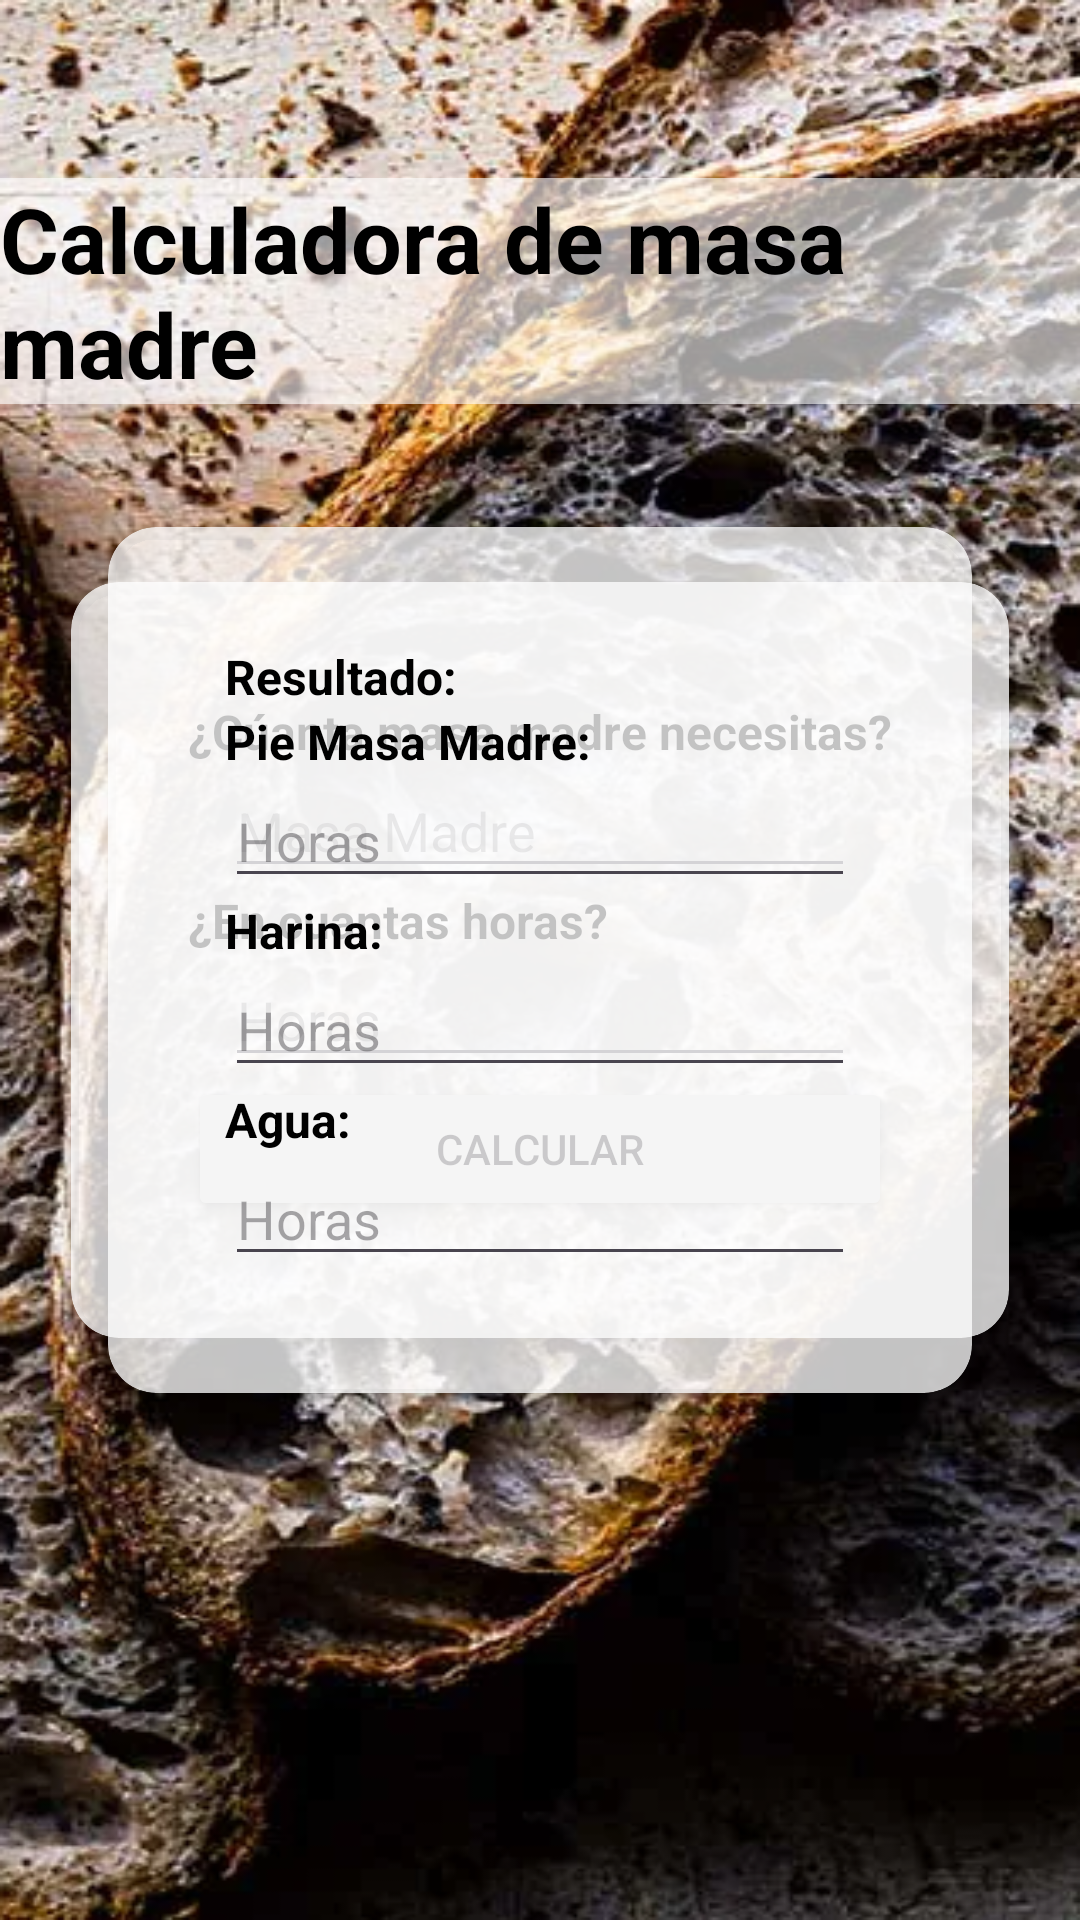

Here is an Android app screen rendered from its layout file. Give the layout XML and the strings, colors and styles it references.
<!-- AndroidManifest.xml: application theme Theme.HomeBakery -->
<!-- res/layout/fragment_tercer.xml -->
<?xml version="1.0" encoding="utf-8"?>
<androidx.constraintlayout.widget.ConstraintLayout xmlns:android="http://schemas.android.com/apk/res/android"
    xmlns:app="http://schemas.android.com/apk/res-auto"
    xmlns:tools="http://schemas.android.com/tools"
    android:layout_width="match_parent"
    android:layout_height="match_parent"
    android:background="@drawable/background"
    tools:context=".TercerFragment">


    <TextView
        android:id="@+id/tvTitulo"
        android:layout_width="wrap_content"
        android:layout_height="wrap_content"
        android:background="#9AFFFFFF"
        android:text="Calculadora de masa madre"
        android:textColor="@color/black"
        android:textSize="30sp"
        android:textStyle="bold"
        app:layout_constraintBottom_toTopOf="@+id/cardRecycle"
        app:layout_constraintEnd_toEndOf="parent"
        app:layout_constraintStart_toStartOf="parent"
        app:layout_constraintTop_toTopOf="parent"></TextView>

    <androidx.cardview.widget.CardView
        android:id="@+id/cardRecycle"
        android:layout_width="wrap_content"
        android:layout_height="wrap_content"
        android:backgroundTint="#C3FFFFFF"
        app:cardCornerRadius="16dp"
        app:layout_constraintBottom_toBottomOf="parent"
        app:layout_constraintEnd_toEndOf="parent"
        app:layout_constraintStart_toStartOf="parent"
        app:layout_constraintTop_toTopOf="parent">

        <androidx.appcompat.widget.LinearLayoutCompat
            android:layout_width="match_parent"
            android:layout_height="match_parent"
            android:layout_margin="23dp"
            android:gravity="center"
            android:orientation="vertical"
            android:padding="16dp">


            <TextView
                android:layout_width="wrap_content"
                android:layout_height="wrap_content"
                android:layout_gravity="start"
                android:text="¿Cúanta masa madre necesitas?"
                android:textColor="@color/black"
                android:textSize="16sp"
                android:textStyle="bold"></TextView>

            <EditText
                android:id="@+id/etCantidadMasaMadre"
                android:layout_width="wrap_content"
                android:layout_height="wrap_content"
                android:ems="10"
                android:hint="Masa Madre"
                android:inputType="number" />

            <TextView
                android:layout_width="wrap_content"
                android:layout_height="wrap_content"
                android:layout_gravity="start"
                android:text="¿En cuantas horas?"
                android:textColor="@color/black"
                android:textSize="16sp"
                android:textStyle="bold"></TextView>


            <EditText
                android:id="@+id/etHorasFermentacion"
                android:layout_width="wrap_content"
                android:layout_height="wrap_content"
                android:ems="10"
                android:hint="Horas"
                android:inputType="number" />


            <Button
                android:id="@+id/btnCalcular"
                android:layout_width="match_parent"
                android:layout_height="wrap_content"
                android:text="Calcular"></Button>


        </androidx.appcompat.widget.LinearLayoutCompat>


    </androidx.cardview.widget.CardView>

    <androidx.cardview.widget.CardView
        android:id="@+id/cardRecycleResult"
        android:layout_width="wrap_content"
        android:layout_height="wrap_content"
        android:backgroundTint="#C3FFFFFF"
        app:cardCornerRadius="16dp"
        app:layout_constraintBottom_toBottomOf="parent"
        app:layout_constraintEnd_toEndOf="parent"
        app:layout_constraintStart_toStartOf="parent"
        app:layout_constraintTop_toTopOf="parent">
        <androidx.appcompat.widget.LinearLayoutCompat
            android:layout_width="match_parent"
            android:layout_height="match_parent"
            android:layout_margin="23dp"
            android:gravity="center"
            android:orientation="vertical"
            android:padding="16dp">


            <TextView
                android:layout_width="wrap_content"
                android:layout_height="wrap_content"
                android:layout_gravity="start"
                android:text="Resultado: "
                android:textColor="@color/black"
                android:textSize="16sp"
                android:textStyle="bold"></TextView>
            <TextView
                android:layout_width="wrap_content"
                android:layout_height="wrap_content"
                android:layout_gravity="start"
                android:text="Pie Masa Madre: "
                android:textColor="@color/black"
                android:textSize="16sp"
                android:textStyle="bold"></TextView>
            <EditText
                android:id="@+id/etPieMasaMadre"
                android:layout_width="wrap_content"
                android:layout_height="wrap_content"
                android:ems="10"
                android:hint="Horas"
                android:inputType="number" />
            <TextView
                android:layout_width="wrap_content"
                android:layout_height="wrap_content"
                android:layout_gravity="start"
                android:text="Harina: "
                android:textColor="@color/black"
                android:textSize="16sp"
                android:textStyle="bold"></TextView>
            <EditText
                android:id="@+id/etHarinaTotal"
                android:layout_width="wrap_content"
                android:layout_height="wrap_content"
                android:ems="10"
                android:hint="Horas"
                android:inputType="number" />
            <TextView
                android:layout_width="wrap_content"
                android:layout_height="wrap_content"
                android:layout_gravity="start"
                android:text="Agua: "
                android:textColor="@color/black"
                android:textSize="16sp"
                android:textStyle="bold"></TextView>
            <EditText
                android:id="@+id/etAguaTotal"
                android:layout_width="wrap_content"
                android:layout_height="wrap_content"
                android:ems="10"
                android:hint="Horas"
                android:inputType="number" />

        </androidx.appcompat.widget.LinearLayoutCompat>

    </androidx.cardview.widget.CardView>



</androidx.constraintlayout.widget.ConstraintLayout>
<!-- resources referenced by this layout -->
<resources>
  <!-- drawable background: png bitmap (drawable, 583207 bytes) -->
  <style name="Theme.HomeBakery" parent="Base.Theme.HomeBakery" />
  <style name="Base.Theme.HomeBakery" parent="Theme.Material3.DayNight.NoActionBar">
          
          
      </style>
  <!-- not gathered from this repository: default colours our renderer supplied (Android Studio template values) -->
  <color name="black">#FF000000</color>
</resources>
